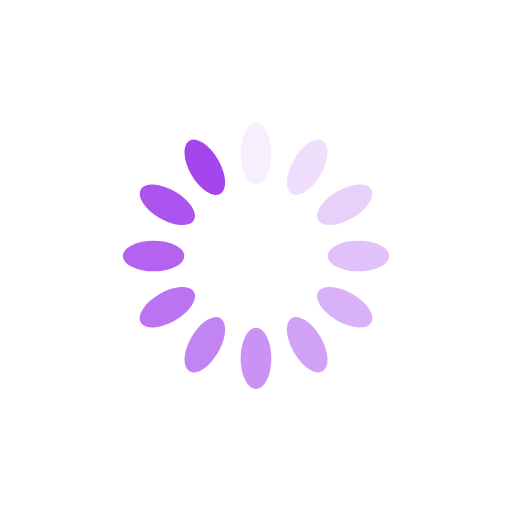
t = 0.00 s
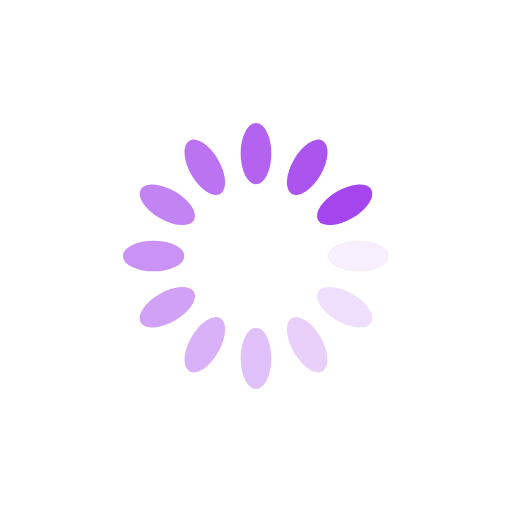
t = 0.25 s
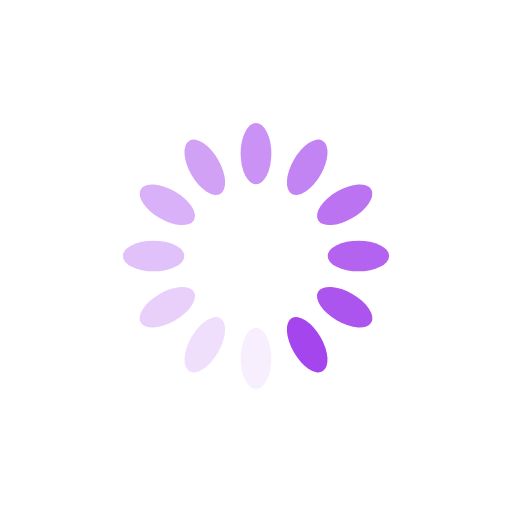
t = 0.50 s
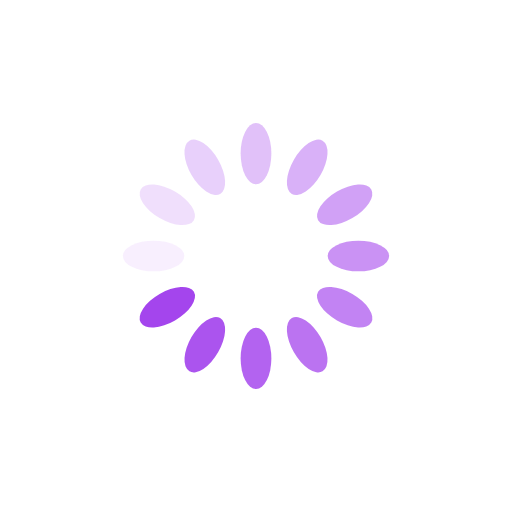
t = 0.75 s

The animated SVG that drew these frames (rendered in a browser with its animation timeline set to each time). Animation: 12 SMIL elements (animate=12); one cycle of 1.00 s, repeats indefinitely.

<svg xmlns="http://www.w3.org/2000/svg" viewBox="0 0 100 100" preserveAspectRatio="xMidYMid" width="200" height="200" style="shape-rendering: auto; display: block; background: rgb(255, 255, 255);" xmlns:xlink="http://www.w3.org/1999/xlink"><g><g transform="rotate(0 50 50)">
  <rect fill="#a445ed" height="12" width="6" ry="6" rx="3" y="24" x="47">
    <animate repeatCount="indefinite" begin="-0.9166666666666666s" dur="1s" keyTimes="0;1" values="1;0" attributeName="opacity"></animate>
  </rect>
</g><g transform="rotate(30 50 50)">
  <rect fill="#a445ed" height="12" width="6" ry="6" rx="3" y="24" x="47">
    <animate repeatCount="indefinite" begin="-0.8333333333333334s" dur="1s" keyTimes="0;1" values="1;0" attributeName="opacity"></animate>
  </rect>
</g><g transform="rotate(60 50 50)">
  <rect fill="#a445ed" height="12" width="6" ry="6" rx="3" y="24" x="47">
    <animate repeatCount="indefinite" begin="-0.75s" dur="1s" keyTimes="0;1" values="1;0" attributeName="opacity"></animate>
  </rect>
</g><g transform="rotate(90 50 50)">
  <rect fill="#a445ed" height="12" width="6" ry="6" rx="3" y="24" x="47">
    <animate repeatCount="indefinite" begin="-0.6666666666666666s" dur="1s" keyTimes="0;1" values="1;0" attributeName="opacity"></animate>
  </rect>
</g><g transform="rotate(120 50 50)">
  <rect fill="#a445ed" height="12" width="6" ry="6" rx="3" y="24" x="47">
    <animate repeatCount="indefinite" begin="-0.5833333333333334s" dur="1s" keyTimes="0;1" values="1;0" attributeName="opacity"></animate>
  </rect>
</g><g transform="rotate(150 50 50)">
  <rect fill="#a445ed" height="12" width="6" ry="6" rx="3" y="24" x="47">
    <animate repeatCount="indefinite" begin="-0.5s" dur="1s" keyTimes="0;1" values="1;0" attributeName="opacity"></animate>
  </rect>
</g><g transform="rotate(180 50 50)">
  <rect fill="#a445ed" height="12" width="6" ry="6" rx="3" y="24" x="47">
    <animate repeatCount="indefinite" begin="-0.4166666666666667s" dur="1s" keyTimes="0;1" values="1;0" attributeName="opacity"></animate>
  </rect>
</g><g transform="rotate(210 50 50)">
  <rect fill="#a445ed" height="12" width="6" ry="6" rx="3" y="24" x="47">
    <animate repeatCount="indefinite" begin="-0.3333333333333333s" dur="1s" keyTimes="0;1" values="1;0" attributeName="opacity"></animate>
  </rect>
</g><g transform="rotate(240 50 50)">
  <rect fill="#a445ed" height="12" width="6" ry="6" rx="3" y="24" x="47">
    <animate repeatCount="indefinite" begin="-0.25s" dur="1s" keyTimes="0;1" values="1;0" attributeName="opacity"></animate>
  </rect>
</g><g transform="rotate(270 50 50)">
  <rect fill="#a445ed" height="12" width="6" ry="6" rx="3" y="24" x="47">
    <animate repeatCount="indefinite" begin="-0.16666666666666666s" dur="1s" keyTimes="0;1" values="1;0" attributeName="opacity"></animate>
  </rect>
</g><g transform="rotate(300 50 50)">
  <rect fill="#a445ed" height="12" width="6" ry="6" rx="3" y="24" x="47">
    <animate repeatCount="indefinite" begin="-0.08333333333333333s" dur="1s" keyTimes="0;1" values="1;0" attributeName="opacity"></animate>
  </rect>
</g><g transform="rotate(330 50 50)">
  <rect fill="#a445ed" height="12" width="6" ry="6" rx="3" y="24" x="47">
    <animate repeatCount="indefinite" begin="0s" dur="1s" keyTimes="0;1" values="1;0" attributeName="opacity"></animate>
  </rect>
</g><g></g></g><!-- [ldio] generated by https://loading.io --></svg>
